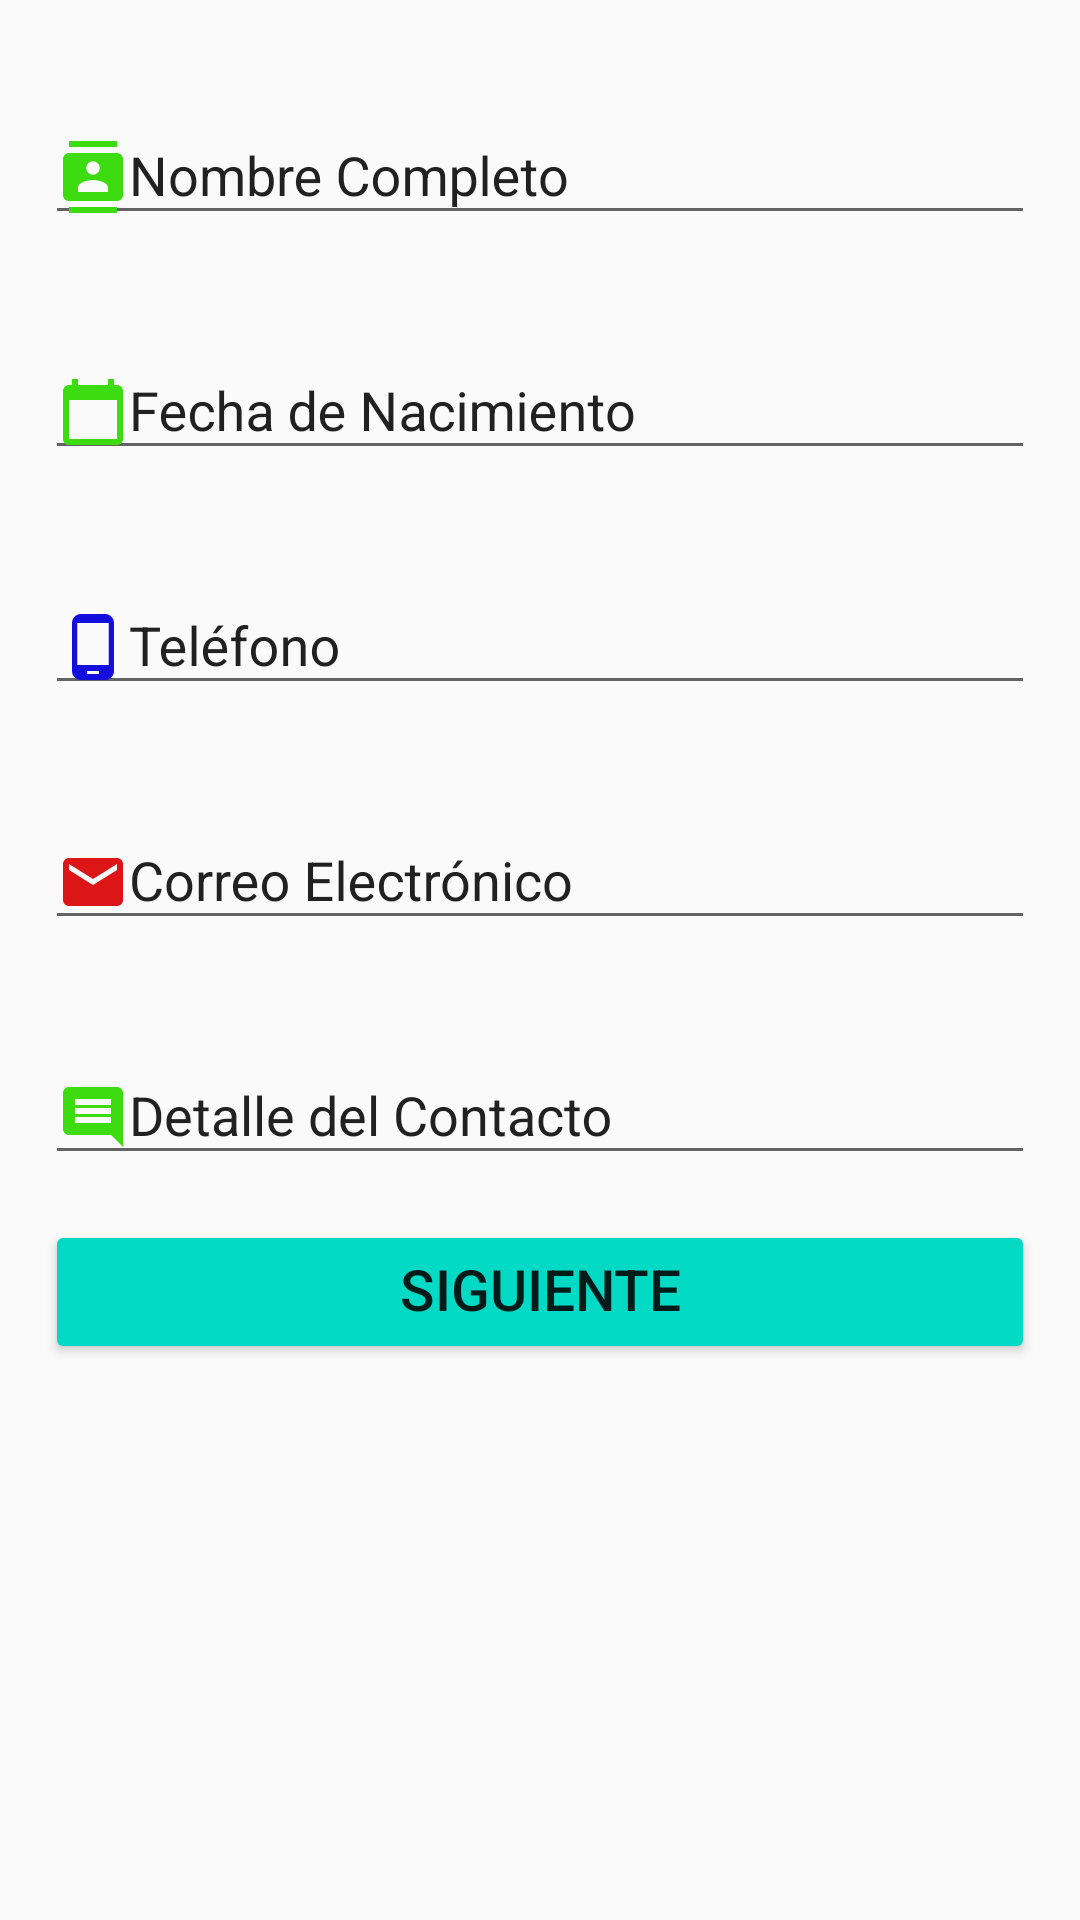

Produce the Android XML layout that renders to this screen, including the resource entries it uses.
<!-- AndroidManifest.xml: application theme AppTheme -->
<!-- res/layout/activity_main.xml -->
<?xml version="1.0" encoding="utf-8"?>
<androidx.appcompat.widget.LinearLayoutCompat
    xmlns:android="http://schemas.android.com/apk/res/android"
    xmlns:app="http://schemas.android.com/apk/res-auto"
    xmlns:tools="http://schemas.android.com/tools"
    android:layout_width="match_parent"
    android:layout_height="match_parent"
    android:layout_marginTop="15sp"
    android:orientation="vertical"
    android:layout_gravity="center"
    android:padding="@dimen/padding"
    tools:context=".MainActivity">

    
    <com.google.android.material.textfield.TextInputLayout
        android:id="@+id/nombre_hint"
        android:layout_width="match_parent"
        android:layout_height="wrap_content"
        android:orientation="horizontal"
        android:textColorHint="@color/colorHint"
        android:hint="@string/hint_name"
        app:hintTextAppearance="@style/TextAppearance.AppCompat.Headline"
        >
        <com.google.android.material.textfield.TextInputEditText
            android:id="@+id/et_nombre"
            android:layout_width="match_parent"
            android:layout_height="wrap_content"
            android:inputType="text"
            android:maxLines="1"
            android:layout_marginBottom="@dimen/margin_bottom"
            android:drawableStart="@drawable/ic_contacts"
            android:drawableLeft="@drawable/ic_contacts"
            />
    </com.google.android.material.textfield.TextInputLayout>

    
    <com.google.android.material.textfield.TextInputLayout
        android:id="@+id/fechaNac_hint"
        android:layout_width="match_parent"
        android:layout_height="wrap_content"
        android:orientation="horizontal"
        android:textColorHint="@color/colorHint"
        android:hint="@string/hint_fechaNac"
        app:hintTextAppearance="@style/TextAppearance.AppCompat.Headline"
        >
        <com.google.android.material.textfield.TextInputEditText
            android:id="@+id/et_fechaNacimiento"
            android:layout_width="match_parent"
            android:layout_height="wrap_content"
            android:inputType="date"
            android:clickable="true"
            android:focusable="false"
            android:maxLines="1"
            android:onClick="onClickFecha"
            android:layout_marginBottom="@dimen/margin_bottom"
            android:drawableStart="@drawable/ic_calendar"
            android:drawableLeft="@drawable/ic_calendar"

            />
    </com.google.android.material.textfield.TextInputLayout>

    
    <com.google.android.material.textfield.TextInputLayout
        android:id="@+id/hint_telefon"
        android:layout_width="match_parent"
        android:layout_height="wrap_content"
        android:orientation="horizontal"
        android:textColorHint="@color/colorHint"
        android:hint="@string/hint_telefono"
        app:hintTextAppearance="@style/TextAppearance.AppCompat.Headline">


        <com.google.android.material.textfield.TextInputEditText
            android:id="@+id/et_telefono"
            android:layout_width="match_parent"
            android:layout_height="wrap_content"
            android:inputType="text"
            android:maxLines="1"
            android:layout_marginBottom="@dimen/margin_bottom"
            android:drawableStart="@drawable/ic_phone"
            android:drawableLeft="@drawable/ic_phone" />
    </com.google.android.material.textfield.TextInputLayout>

    
    <com.google.android.material.textfield.TextInputLayout
        android:id="@+id/hint_email"
        android:layout_width="match_parent"
        android:layout_height="wrap_content"
        android:orientation="horizontal"
        android:textColorHint="@color/colorHint"
        android:hint="@string/hint_email"
        app:hintTextAppearance="@style/TextAppearance.AppCompat.Headline">


        <com.google.android.material.textfield.TextInputEditText
            android:id="@+id/et_email"
            android:layout_width="match_parent"
            android:layout_height="wrap_content"
            android:inputType="text"
            android:maxLines="1"
            android:layout_marginBottom="@dimen/margin_bottom"
            android:drawableStart="@drawable/ic_email"
            android:drawableLeft="@drawable/ic_email" />
    </com.google.android.material.textfield.TextInputLayout>

    
    <com.google.android.material.textfield.TextInputLayout
        android:id="@+id/hint_detContacto"
        android:layout_width="match_parent"
        android:layout_height="wrap_content"
        android:orientation="horizontal"
        android:textColorHint="@color/colorHint"
        android:hint="@string/hint_detContacto"
        app:hintTextAppearance="@style/TextAppearance.AppCompat.Headline">

        <com.google.android.material.textfield.TextInputEditText
            android:id="@+id/et_detalleContacto"
            android:layout_width="match_parent"
            android:layout_height="wrap_content"
            android:inputType="text"
            android:maxLines="3"
            android:layout_marginBottom="@dimen/margin_bottom"
            android:drawableStart="@drawable/ic_comment"
            android:drawableLeft="@drawable/ic_comment" />
    </com.google.android.material.textfield.TextInputLayout>

    

    <Button
        android:id="@+id/btn_button01"
        android:layout_width="match_parent"
        android:layout_height="wrap_content"
        android:text="@string/btn_button01"
        android:gravity="center_horizontal"
        style="colorButtonNormal"
        android:textSize="@dimen/buttom_size"
        android:onClick="onClick_BTN"
        android:enabled="true" />


</androidx.appcompat.widget.LinearLayoutCompat>
<!-- resources referenced by this layout -->
<resources>
  <color name="colorHint">#212121</color>
  <dimen name="buttom_size">19sp</dimen>
  <dimen name="margin_bottom">15sp</dimen>
  <dimen name="padding">15sp</dimen>
  <!-- drawable ic_calendar (drawable) -->
  <vector android:height="24dp" android:tint="#3CDC10"
      android:viewportHeight="24" android:viewportWidth="24"
      android:width="24dp" xmlns:android="http://schemas.android.com/apk/res/android">
      <path android:fillColor="@android:color/white" android:pathData="M20,3h-1L19,1h-2v2L7,3L7,1L5,1v2L4,3c-1.1,0 -2,0.9 -2,2v16c0,1.1 0.9,2 2,2h16c1.1,0 2,-0.9 2,-2L22,5c0,-1.1 -0.9,-2 -2,-2zM20,21L4,21L4,8h16v13z"/>
  </vector>
  <!-- drawable ic_comment (drawable) -->
  <vector android:height="24dp" android:tint="#3CDC10"
      android:viewportHeight="24" android:viewportWidth="24"
      android:width="24dp" xmlns:android="http://schemas.android.com/apk/res/android">
      <path android:fillColor="@android:color/white" android:pathData="M21.99,4c0,-1.1 -0.89,-2 -1.99,-2L4,2c-1.1,0 -2,0.9 -2,2v12c0,1.1 0.9,2 2,2h14l4,4 -0.01,-18zM18,14L6,14v-2h12v2zM18,11L6,11L6,9h12v2zM18,8L6,8L6,6h12v2z"/>
  </vector>
  <!-- drawable ic_contacts (drawable) -->
  <vector android:height="24dp" android:tint="#3CDC10"
      android:viewportHeight="24" android:viewportWidth="24"
      android:width="24dp" xmlns:android="http://schemas.android.com/apk/res/android">
      <path android:fillColor="@android:color/white" android:pathData="M20,0L4,0v2h16L20,0zM4,24h16v-2L4,22v2zM20,4L4,4c-1.1,0 -2,0.9 -2,2v12c0,1.1 0.9,2 2,2h16c1.1,0 2,-0.9 2,-2L22,6c0,-1.1 -0.9,-2 -2,-2zM12,6.75c1.24,0 2.25,1.01 2.25,2.25s-1.01,2.25 -2.25,2.25S9.75,10.24 9.75,9 10.76,6.75 12,6.75zM17,17L7,17v-1.5c0,-1.67 3.33,-2.5 5,-2.5s5,0.83 5,2.5L17,17z"/>
  </vector>
  <!-- drawable ic_email (drawable) -->
  <vector android:height="24dp" android:tint="#DC1517"
      android:viewportHeight="24" android:viewportWidth="24"
      android:width="24dp" xmlns:android="http://schemas.android.com/apk/res/android">
      <path android:fillColor="@android:color/white" android:pathData="M20,4L4,4c-1.1,0 -1.99,0.9 -1.99,2L2,18c0,1.1 0.9,2 2,2h16c1.1,0 2,-0.9 2,-2L22,6c0,-1.1 -0.9,-2 -2,-2zM20,8l-8,5 -8,-5L4,6l8,5 8,-5v2z"/>
  </vector>
  <!-- drawable ic_phone (drawable) -->
  <vector android:height="24dp" android:tint="#130EDC"
      android:viewportHeight="24" android:viewportWidth="24"
      android:width="24dp" xmlns:android="http://schemas.android.com/apk/res/android">
      <path android:fillColor="@android:color/white" android:pathData="M16,1L8,1C6.34,1 5,2.34 5,4v16c0,1.66 1.34,3 3,3h8c1.66,0 3,-1.34 3,-3L19,4c0,-1.66 -1.34,-3 -3,-3zM14,21h-4v-1h4v1zM17.25,18L6.75,18L6.75,4h10.5v14z"/>
  </vector>
  <string name="btn_button01">Siguiente</string>
  <string name="hint_detContacto">Detalle del Contacto</string>
  <string name="hint_email">Correo Electrónico</string>
  <string name="hint_fechaNac">Fecha de Nacimiento</string>
  <string name="hint_name">Nombre Completo</string>
  <string name="hint_telefono">Teléfono</string>
  <style name="AppTheme" parent="Theme.AppCompat.Light.DarkActionBar">
          
          <item name="colorPrimary">@color/colorPrimary</item>
          <item name="colorPrimaryDark">@color/colorPrimaryDark</item>
          <item name="colorAccent">@color/colorAccent</item>
          <item name="colorButtonNormal">@color/colorAccent</item>
  
      </style>
  <color name="colorPrimary">#6200EE</color>
  <color name="colorPrimaryDark">#3700B3</color>
  <color name="colorAccent">#03DAC5</color>
</resources>
